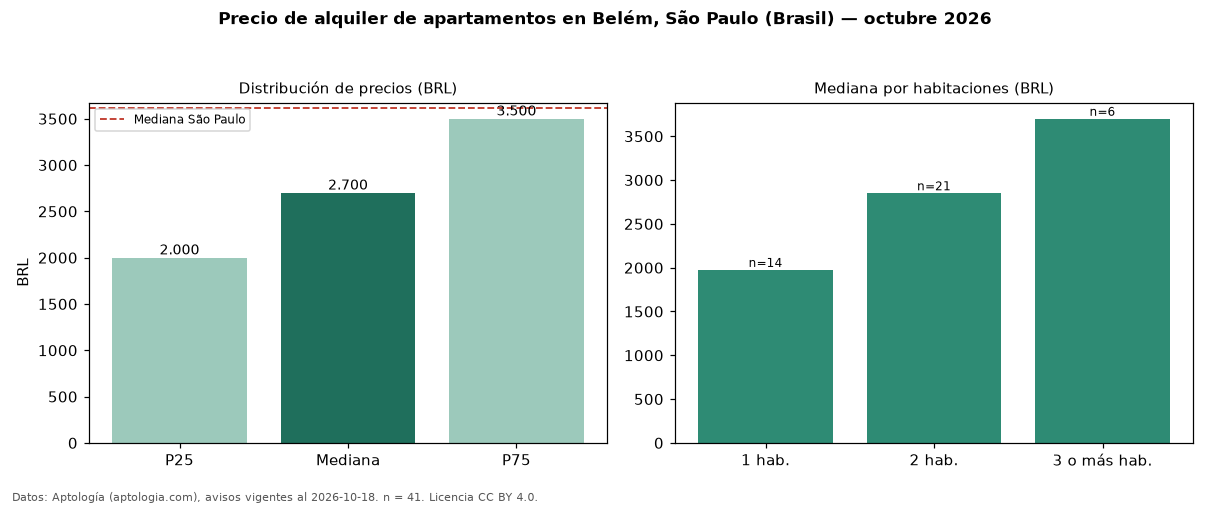

Values plotted in this chart, from the file beside it:
seccion, metrica, valor, moneda, n
precio, p25, 2000, BRL, 41
precio, mediana, 2700, BRL, 41
precio, p75, 3500, BRL, 41
precio, minimo, 1400, BRL, 41
precio, maximo, 11600, BRL, 41
m2, mediana_precio_m2, 61.72, BRL, 40
m2, area_mediana_m2, 45.0, m2, 40
admin, mediana_admin_mes, 614.0, BRL, 39
banos, mediana_banos, 1.0, , 
habitaciones, 1, 1975, BRL, 14
habitaciones, 2, 2850, BRL, 21
habitaciones, 3+, 3700, BRL, 6
ciudad, mediana_ciudad_referencia, 3621, BRL, 
ciudad, mediana_m2_ciudad, 63.16, BRL, 
fuente, fecha_datos, 2026-10-18, , 
fuente, atribucion, https://www.aptologia.com/br/aluguel/sao…, , 
fuente, licencia, CC BY 4.0, , 
